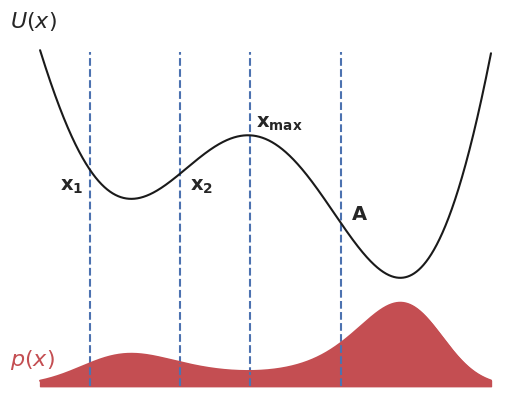

This chart was generated by the following Python code:
import matplotlib.pyplot as plt
import numpy as np
import seaborn as sns

sns.set()
x = np.arange(-2, 2.5, 1/1000)

def function(x):
    return np.sin(x-2) * x**2 - 0.4 * x**2 + 0.2 * x

y = [function(val) for val in x]

prob = np.exp(-np.array(y))
normalised_prob = prob / np.max(prob) - 3
plt.vlines(x=0.09, ymin=-3, ymax=1, linestyles='dashed')
plt.vlines(x=-1.5, ymin=-3, ymax=1, linestyles='dashed')
plt.vlines(x=-0.6, ymin=-3, ymax=1, linestyles='dashed')
plt.vlines(x=1, ymin=-3, ymax=1, linestyles='dashed')
plt.text(x=-1.8, y=-0.65, s=r"$\mathbf{x_1}$", fontsize=14)
plt.text(x=-0.5, y=-0.65, s=r"$\mathbf{x_2}$", fontsize=14)
plt.text(x=0.15, y=0.1, s=r"$\mathbf{x_{max}}$", fontsize=14)
plt.text(x=1.1, y=-1, s=r"$\mathbf{A}$", fontsize=14)
plt.text(x=-2.3, y=-2.75, s=r"$p(x)$", fontsize=16, c='r')
plt.text(x=-2.3, y=1.3, s=r"$U(x)$", fontsize=16)
plt.plot(x, y, c='k')
plt.plot(x,normalised_prob, c='r')
plt.gca().fill_between(x, normalised_prob, -3, color='r')
plt.axis('off')
plt.savefig('kramersRate.pdf')
plt.show()
